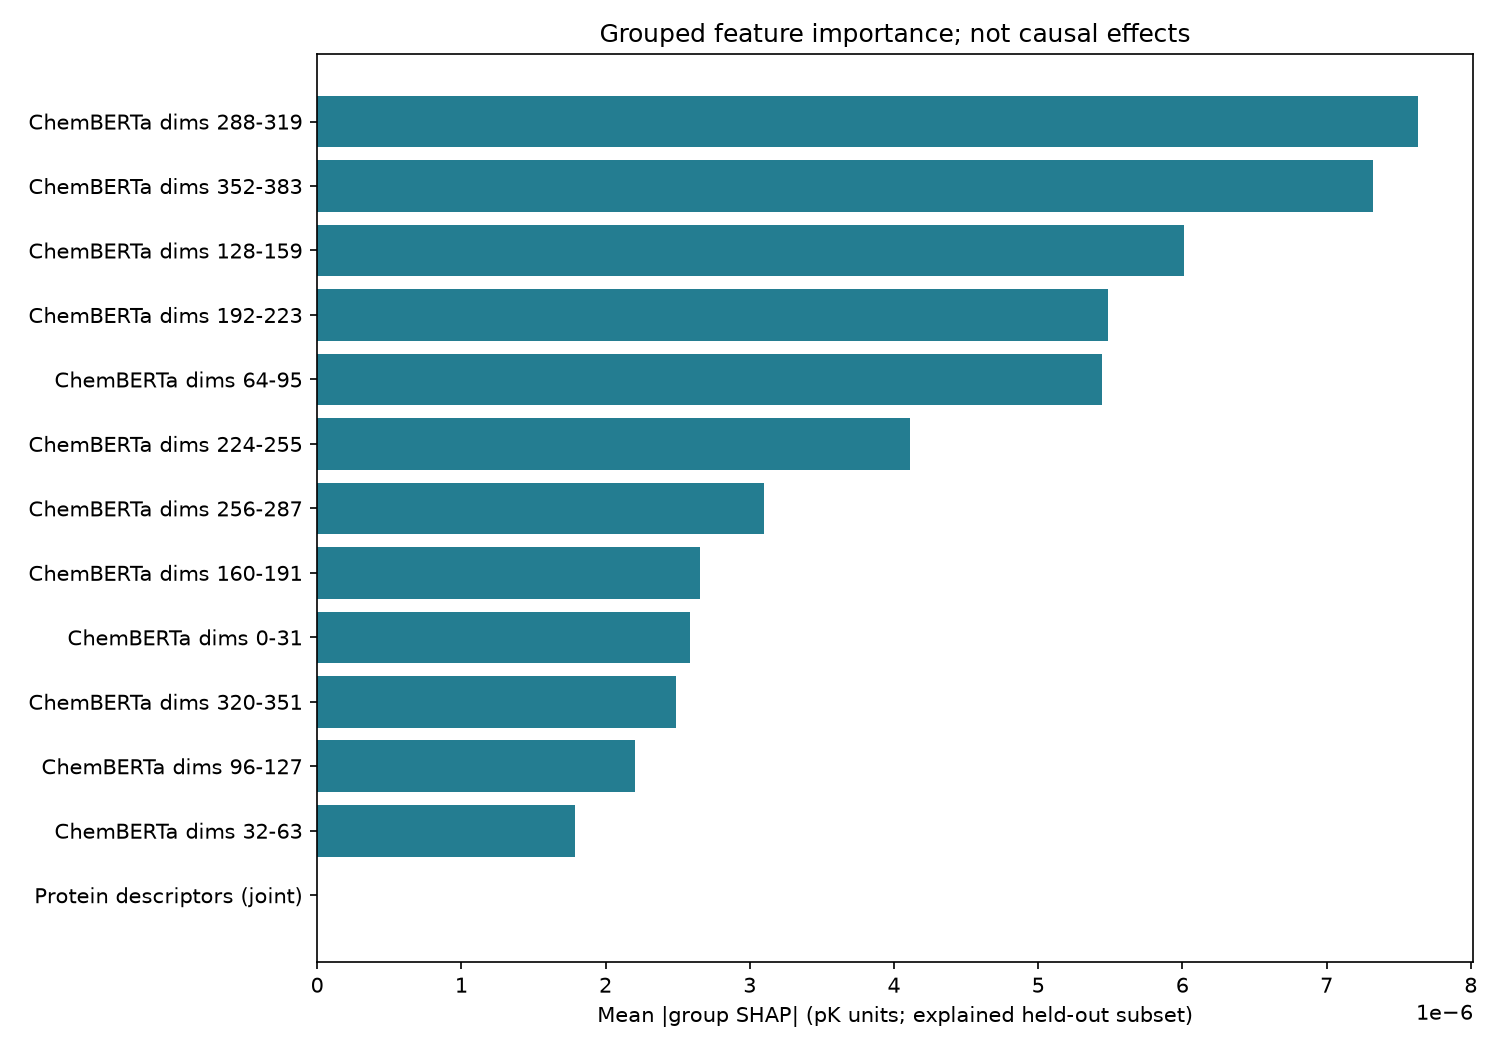

The file beside this chart, header and first rows:
feature_group, mean_abs_shap_pK, mean_shap_pK, repeat_mean_abs_difference_pK
ChemBERTa dims 288-319, 7.633679982896324e-06, 7.633679982896324e-06, 4.917135435211772e-07
ChemBERTa dims 352-383, 7.320428241502919e-06, 7.320428241502919e-06, 2.451962460292556e-07
ChemBERTa dims 128-159, 6.010066095823996e-06, 6.010066095823996e-06, 7.46742848667381e-08
ChemBERTa dims 192-223, 5.4836650715817115e-06, 5.4836650715817115e-06, 2.4711477858430086e-07
ChemBERTa dims 64-95, 5.444802709544949e-06, 5.444802709544949e-06, 3.9323386849532405e-07
ChemBERTa dims 224-255, 4.112420954563434e-06, 4.112420954563434e-06, 7.211536892648418e-08
ChemBERTa dims 256-287, 3.095605927622147e-06, 3.095605927622147e-06, 1.0817772871929421e-07
ChemBERTa dims 160-191, 2.655068613272027e-06, 2.655068613272027e-06, 2.3157455031341811e-07
ChemBERTa dims 0-31, 2.5875517003226545e-06, 2.5875517003226545e-06, 4.1543701412294354e-07
ChemBERTa dims 320-351, 2.4870352244854566e-06, 2.4870352244854566e-06, 3.2409853401027533e-07
ChemBERTa dims 96-127, 2.2067724852053994e-06, 1.930133046681992e-06, 1.0332962444015159e-07
ChemBERTa dims 32-63, 1.7908301763736034e-06, 1.7908301763736034e-06, 1.5886085646954484e-07
Protein descriptors (joint), 0.0, 0.0, 0.0
